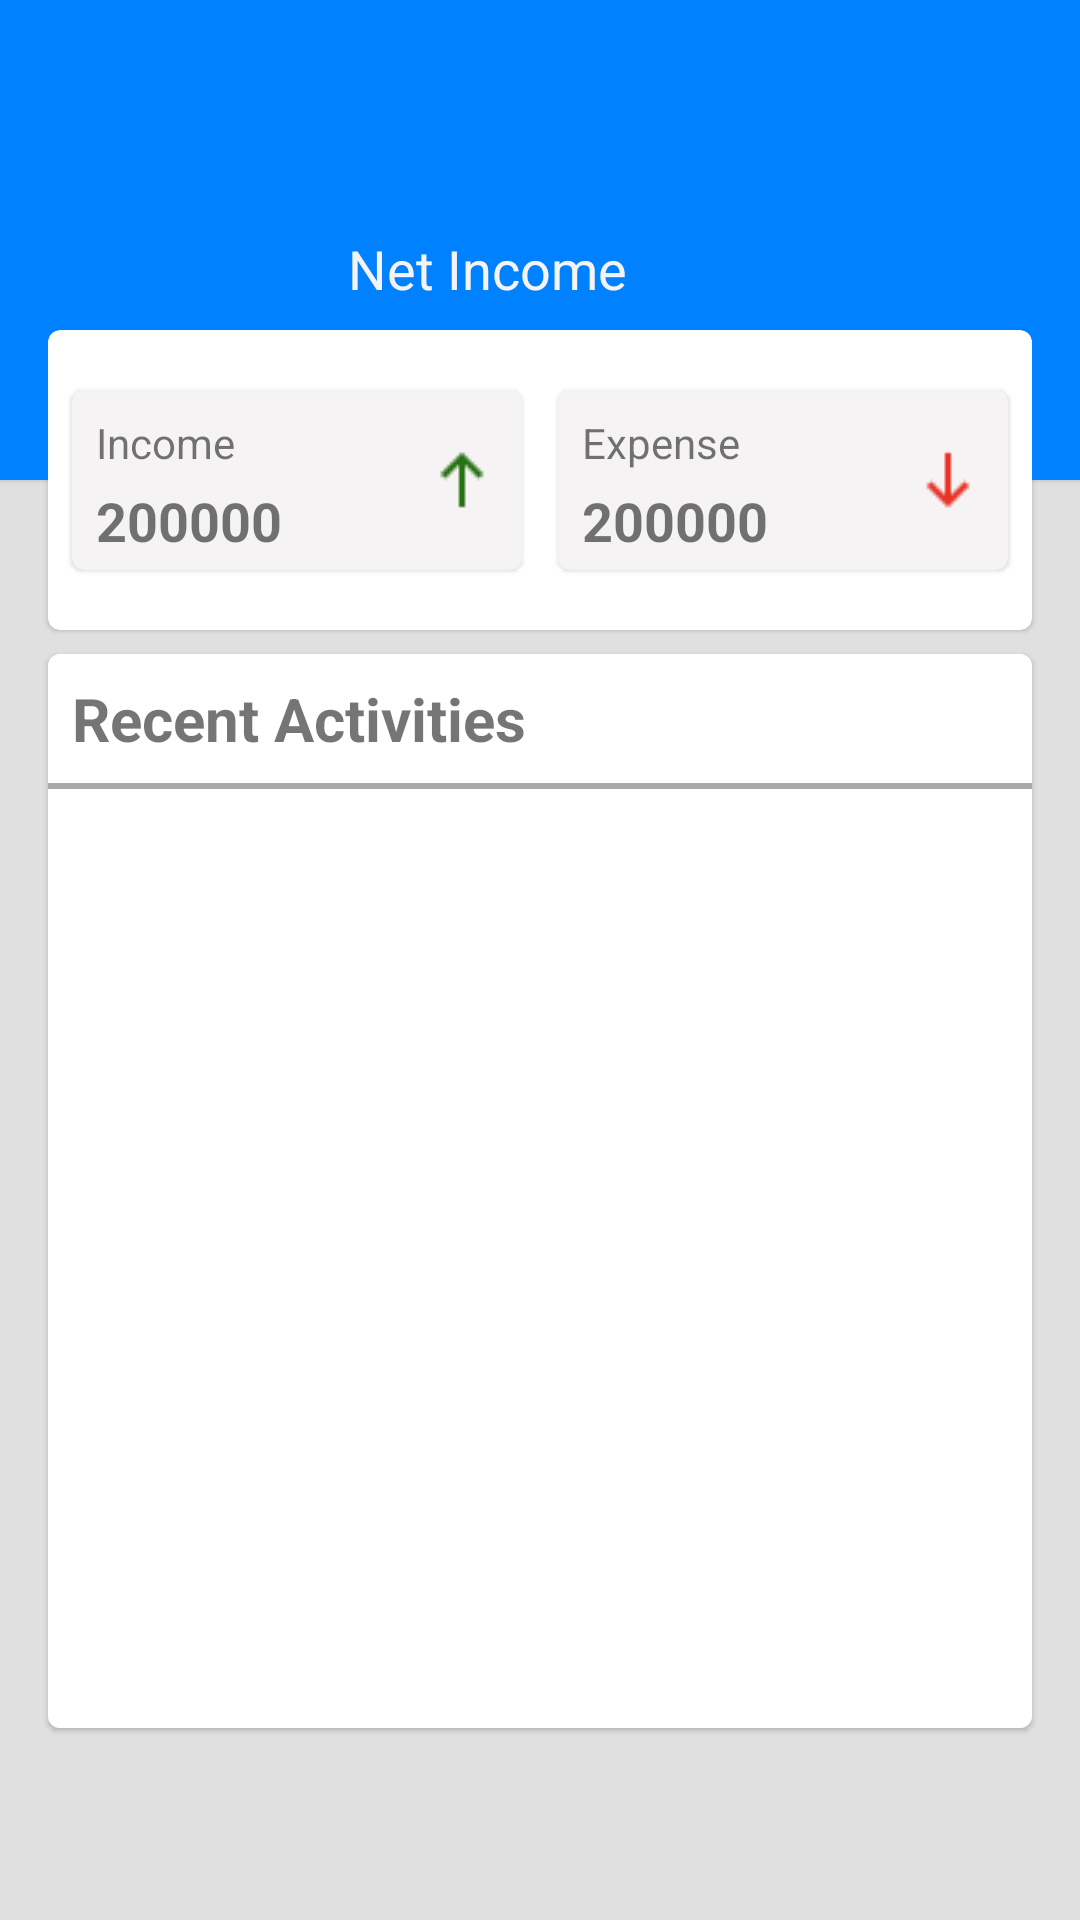

Reconstruct the res/layout file that produces this screen, plus the resources it refers to.
<!-- AndroidManifest.xml: application theme Theme.MaterialComponents.DayNight.NoActionBar -->
<!-- res/layout/fragment_main.xml -->
<?xml version="1.0" encoding="utf-8"?>
<androidx.constraintlayout.widget.ConstraintLayout xmlns:android="http://schemas.android.com/apk/res/android"
    xmlns:app="http://schemas.android.com/apk/res-auto"
    xmlns:tools="http://schemas.android.com/tools"
    android:layout_width="match_parent"
    android:layout_height="match_parent"
    android:background="#E0E0E0">


    <com.google.android.material.card.MaterialCardView
        android:id="@+id/net_profit_CardView"
        android:layout_width="454dp"
        android:layout_height="160dp"
        android:backgroundTint="@color/dodgerblue"
        app:layout_constraintEnd_toEndOf="parent"
        app:layout_constraintStart_toStartOf="parent"
        app:layout_constraintTop_toTopOf="parent"
        tools:targetApi="lollipop">

        <androidx.constraintlayout.widget.ConstraintLayout
            android:layout_width="match_parent"
            android:layout_height="match_parent">

            <TextView
                android:id="@+id/textview_net_profit"
                android:layout_width="wrap_content"
                android:layout_height="wrap_content"
                android:layout_marginTop="16dp"
                android:text=""
                android:textColor="@color/white"
                android:textSize="40sp"
                android:textStyle="bold"
                app:layout_constraintEnd_toEndOf="parent"
                app:layout_constraintHorizontal_bias="0.46"
                app:layout_constraintStart_toStartOf="parent"
                app:layout_constraintTop_toTopOf="parent" />

            <TextView
                android:layout_width="wrap_content"
                android:layout_height="wrap_content"
                android:layout_marginTop="8dp"
                android:text="Net Income"
                android:textColor="@color/whitesmoke"
                android:textSize="18sp"
                app:layout_constraintEnd_toEndOf="@+id/textview_net_profit"
                app:layout_constraintStart_toStartOf="@+id/textview_net_profit"
                app:layout_constraintTop_toBottomOf="@+id/textview_net_profit" />


        </androidx.constraintlayout.widget.ConstraintLayout>


    </com.google.android.material.card.MaterialCardView>

    <com.google.android.material.card.MaterialCardView
        android:id="@+id/gross_profit_CardView"
        android:layout_width="match_parent"
        android:layout_height="100dp"
        android:layout_marginStart="16dp"
        android:layout_marginEnd="16dp"
        android:backgroundTint="#FFFFFF"
        app:layout_constraintBottom_toBottomOf="@+id/net_profit_CardView"
        app:layout_constraintEnd_toEndOf="parent"
        app:layout_constraintStart_toStartOf="parent"
        app:layout_constraintTop_toBottomOf="@+id/net_profit_CardView"
        tools:targetApi="lollipop">

        <androidx.constraintlayout.widget.ConstraintLayout
            android:layout_width="match_parent"
            android:layout_height="match_parent">

            <com.google.android.material.card.MaterialCardView
                android:layout_width="150dp"
                android:layout_height="60dp"
                android:layout_marginEnd="8dp"
                android:backgroundTint="@color/whitesmoke"
                app:layout_constraintBottom_toBottomOf="@+id/income_cardView"
                app:layout_constraintEnd_toEndOf="parent"
                app:layout_constraintTop_toTopOf="@+id/income_cardView">

                <androidx.constraintlayout.widget.ConstraintLayout
                    android:layout_width="match_parent"
                    android:layout_height="match_parent">

                    <com.google.android.material.textview.MaterialTextView
                        android:id="@+id/label_expense"
                        android:layout_width="wrap_content"
                        android:layout_height="wrap_content"
                        android:layout_marginStart="8dp"
                        android:layout_marginTop="8dp"
                        android:text="Expense"
                        android:textSize="14sp"
                        app:layout_constraintStart_toStartOf="parent"
                        app:layout_constraintTop_toTopOf="parent" />

                    <com.google.android.material.textview.MaterialTextView
                        android:id="@+id/textview_expense_total"
                        android:layout_width="wrap_content"
                        android:layout_height="wrap_content"
                        android:layout_marginTop="8dp"
                        android:layout_marginBottom="8dp"
                        android:text="200000"
                        android:textSize="18sp"
                        android:textStyle="bold"
                        app:layout_constraintBottom_toBottomOf="parent"
                        app:layout_constraintStart_toStartOf="@+id/label_expense"
                        app:layout_constraintTop_toBottomOf="@+id/label_expense" />

                    <ImageView
                        android:layout_width="wrap_content"
                        android:layout_height="wrap_content"
                        android:layout_marginEnd="8dp"
                        android:src="@drawable/down_24px"
                        app:layout_constraintBottom_toBottomOf="parent"
                        app:layout_constraintEnd_toEndOf="parent"
                        app:layout_constraintTop_toTopOf="parent" />

                </androidx.constraintlayout.widget.ConstraintLayout>

            </com.google.android.material.card.MaterialCardView>

            <com.google.android.material.card.MaterialCardView
                android:id="@+id/income_cardView"
                android:layout_width="150dp"
                android:layout_height="60dp"
                android:layout_marginStart="8dp"
                android:background="@android:color/darker_gray"
                android:backgroundTint="@color/whitesmoke"
                app:layout_constraintBottom_toBottomOf="parent"
                app:layout_constraintStart_toStartOf="parent"
                app:layout_constraintTop_toTopOf="parent">

                <androidx.constraintlayout.widget.ConstraintLayout
                    android:layout_width="match_parent"
                    android:layout_height="match_parent">

                    <com.google.android.material.textview.MaterialTextView
                        android:id="@+id/label_income"
                        android:layout_width="wrap_content"
                        android:layout_height="wrap_content"
                        android:layout_marginStart="8dp"
                        android:layout_marginTop="8dp"
                        android:text="Income"
                        android:textSize="14sp"
                        app:layout_constraintStart_toStartOf="parent"
                        app:layout_constraintTop_toTopOf="parent" />

                    <com.google.android.material.textview.MaterialTextView
                        android:id="@+id/textview_income_total"
                        android:layout_width="wrap_content"
                        android:layout_height="wrap_content"
                        android:layout_marginTop="8dp"
                        android:layout_marginBottom="8dp"
                        android:text="200000"
                        android:textSize="18sp"
                        android:textStyle="bold"
                        app:layout_constraintBottom_toBottomOf="parent"
                        app:layout_constraintStart_toStartOf="@+id/label_income"
                        app:layout_constraintTop_toBottomOf="@+id/label_income" />

                    <ImageView
                        android:layout_width="wrap_content"
                        android:layout_height="wrap_content"
                        android:layout_marginEnd="8dp"
                        android:src="@drawable/up_24px"
                        app:layout_constraintBottom_toBottomOf="parent"
                        app:layout_constraintEnd_toEndOf="parent"
                        app:layout_constraintTop_toTopOf="parent" />

                </androidx.constraintlayout.widget.ConstraintLayout>

            </com.google.android.material.card.MaterialCardView>

        </androidx.constraintlayout.widget.ConstraintLayout>


    </com.google.android.material.card.MaterialCardView>

    <com.google.android.material.card.MaterialCardView
        android:layout_width="0dp"
        android:layout_height="0dp"
        android:layout_marginStart="16dp"
        android:layout_marginTop="8dp"
        android:layout_marginEnd="16dp"
        android:layout_marginBottom="64dp"
        app:layout_constraintBottom_toBottomOf="parent"
        app:layout_constraintEnd_toEndOf="parent"
        app:layout_constraintStart_toStartOf="parent"
        app:layout_constraintTop_toBottomOf="@+id/gross_profit_CardView">

        <androidx.constraintlayout.widget.ConstraintLayout
            android:layout_width="match_parent"
            android:layout_height="match_parent"
            android:background="@android:color/white">

            <TextView
                android:id="@+id/textView4"
                android:layout_width="wrap_content"
                android:layout_height="wrap_content"
                android:layout_marginStart="8dp"
                android:layout_marginTop="8dp"
                android:text="Recent Activities"
                android:textSize="20sp"
                android:textStyle="bold"
                app:layout_constraintStart_toStartOf="parent"
                app:layout_constraintTop_toTopOf="parent" />

            <LinearLayout
                android:id="@+id/linearLayout10"
                android:layout_width="match_parent"
                android:layout_height="2dp"
                android:layout_marginTop="8dp"
                android:background="@android:color/darker_gray"
                android:orientation="horizontal"
                app:layout_constraintEnd_toEndOf="parent"
                app:layout_constraintHorizontal_bias="0.0"
                app:layout_constraintStart_toStartOf="parent"
                app:layout_constraintTop_toBottomOf="@+id/textView4" />

            <androidx.recyclerview.widget.RecyclerView
                android:layout_width="0dp"
                android:layout_height="wrap_content"
                android:layout_marginTop="8dp"
                app:layout_constraintEnd_toEndOf="parent"
                app:layout_constraintStart_toStartOf="parent"
                app:layout_constraintTop_toBottomOf="@+id/linearLayout10"
                tools:listitem="@layout/recent_activity" />

        </androidx.constraintlayout.widget.ConstraintLayout>

    </com.google.android.material.card.MaterialCardView>


</androidx.constraintlayout.widget.ConstraintLayout>
<!-- res/layout/recent_activity.xml (included above) -->
<?xml version="1.0" encoding="utf-8"?>
<androidx.cardview.widget.CardView xmlns:android="http://schemas.android.com/apk/res/android"
    xmlns:app="http://schemas.android.com/apk/res-auto"
    xmlns:tools="http://schemas.android.com/tools"
    android:layout_width="match_parent"
    android:layout_height="70dp"
    android:layout_marginStart="8dp"
    android:layout_marginEnd="8dp"
    android:theme="@style/Theme.AppCompat.Light">

    <androidx.constraintlayout.widget.ConstraintLayout
        android:layout_width="match_parent"
        android:layout_height="match_parent"
        android:background="@color/white"
        app:layout_constraintEnd_toEndOf="parent"
        app:layout_constraintHorizontal_bias="0.5"
        app:layout_constraintStart_toStartOf="parent">

        <TextView
            android:id="@+id/textview_category"
            android:layout_width="wrap_content"
            android:layout_height="0dp"
            android:layout_marginStart="8dp"
            android:layout_marginTop="4dp"
            android:text="Category"
            android:textSize="22sp"
            app:layout_constraintStart_toStartOf="parent"
            app:layout_constraintTop_toTopOf="parent" />

        <TextView
            android:id="@+id/textview_date"
            android:layout_width="wrap_content"
            android:layout_height="wrap_content"
            android:layout_marginTop="4dp"
            android:layout_marginBottom="8dp"
            android:text=""
            android:textSize="14sp"
            app:layout_constraintBottom_toBottomOf="parent"
            app:layout_constraintStart_toStartOf="@+id/textview_category"
            app:layout_constraintTop_toBottomOf="@+id/textview_category" />

        <TextView
            android:id="@+id/textview_amount"
            android:layout_width="wrap_content"
            android:layout_height="wrap_content"
            android:layout_marginEnd="8dp"
            android:text=""
            android:textSize="20sp"
            app:layout_constraintEnd_toStartOf="@+id/imageView_expense_income"
            app:layout_constraintTop_toTopOf="@+id/textview_category" />

        <ImageView
            android:id="@+id/imageView_expense_income"
            android:layout_width="wrap_content"
            android:layout_height="wrap_content"
            android:layout_marginEnd="8dp"
            android:src="@drawable/up_24px"
            app:layout_constraintBottom_toBottomOf="@+id/textview_amount"
            app:layout_constraintEnd_toEndOf="parent"
            app:layout_constraintTop_toTopOf="@+id/textview_amount" />

        <LinearLayout
            android:layout_width="match_parent"
            android:layout_height="1dp"
            android:layout_marginBottom="8dp"
            android:background="@android:color/darker_gray"
            android:orientation="horizontal"
            app:layout_constraintBottom_toBottomOf="parent"
            app:layout_constraintEnd_toEndOf="parent" />

    </androidx.constraintlayout.widget.ConstraintLayout>

</androidx.cardview.widget.CardView>
<!-- resources referenced by this layout -->
<resources>
  <color name="dodgerblue">#0081ff</color>
  <color name="white">#FFFFFFFF</color>
  <color name="whitesmoke">#f5f3f3</color>
  <!-- drawable down_24px: png bitmap (drawable, 368 bytes) -->
  <!-- drawable up_24px: png bitmap (drawable, 399 bytes) -->
</resources>
